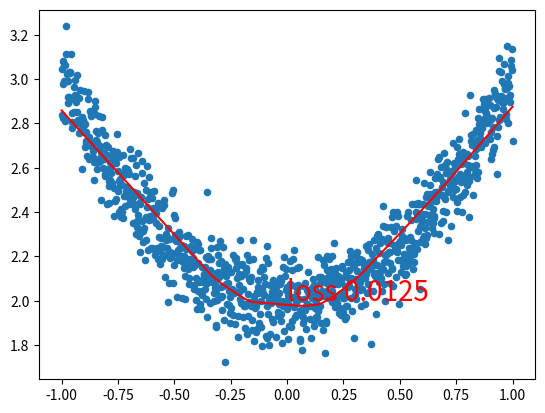

This figure's Python source:
import numpy as np
import matplotlib.pyplot as plt


def fc_forward(x, w, b=None):
    """z = x @ w + b

    全连接层(full connect)的前向传播"""
    assert x.shape[1] == w.shape[0]
    if b is None:
        return np.matmul(x, w)
    assert w.shape[1] == b.shape[0]
    return np.matmul(x, w) + b


def fc_backward(x, w, z_grad):
    """z = x @ w + b

    全连接层的反向传播
    :return: x_grad, w_grad, b_grad"""

    # x @ w = z
    # -> z.shape = x.shape[0], z.shape[1]
    assert z_grad.shape[0] == x.shape[0]
    assert z_grad.shape[1] == w.shape[1]

    x_grad = z_grad @ w.T
    w_grad = x.T @ z_grad / x.shape[0]  # 除去 batch_size!!!
    b_grad = np.mean(z_grad, axis=0)

    return x_grad, w_grad, b_grad


def relu_forward(z):
    """a = relu(z)

    relu前向传播"""
    return z * (z > 0)


def relu_backward(z, a_grad):
    """a = relu(z)

    relu反向传播"""
    return a_grad * (z > 0)


def mse_loss(y_true, y_pred):
    """loss = np.mean((y_true - y_pred) ** 2, axis=-1)

    均方误差

    :param y_true: shape = (batch_size, classes_num)
    :param y_pred: shape = (batch_size, classes_num)
    :return: shape = (batch_size,)"""
    assert y_true.shape == y_pred.shape
    return np.mean((y_true - y_pred) ** 2)


def mse_loss_grad(y_true, y_pred):
    """grad = d_loss/d_y_pred = 2 * (y_true - y_pred) * -1

    :param y_true: shape = (batch_size, classes_num)
    :param y_pred: shape = (batch_size, classes_num)
    :return: shape = (batch_size, classes_num)"""

    assert y_true.shape == y_pred.shape
    return 2 * (y_pred - y_true)


def sgd(params, grads, lr=1e-2):
    """sgd优化器

    :param params: List[ndarray]
    :param grads: List[ndarray]
    :param lr: float
    """
    assert isinstance(params, list)
    for i in range(len(params)):
        params[i] -= lr * grads[i]
    # return params


def main():
    lr = 1e-1
    hide_c = 100  # 隐藏层的通道数

    # 1. 制作数据集
    # input_c: 1, output_c: 1
    x = np.linspace(-1, 1, 1000)[:, None]  # shape(1000, 1)
    y_true = x ** 2 + 2 + np.random.normal(0, 0.1, x.shape)

    # 2. 参数初始化
    w1 = np.random.normal(0, 0.1, (1, hide_c))
    w2 = np.random.normal(0, 0.1, (hide_c, 1))
    b1 = np.zeros((hide_c,))
    b2 = np.zeros((1,))

    # 3. 训练
    # 此处省略batch_size, 方便理解
    # 网络模型: 2层全连接网络
    # loss: mse(mean square error) 均方误差
    # optim: sgd(stochastic gradient descent)  随机梯度下降. (虽然此处为批梯度下降，别在意这些细节)
    for i in range(501):
        # 1.forward
        z = fc_forward(x, w1, b1)
        a = relu_forward(z)
        y_pred = fc_forward(a, w2, b2)

        # 2. loss
        loss = mse_loss(y_true, y_pred)

        # 3. backward
        pred_grad = mse_loss_grad(y_true, y_pred)
        a_grad, w2_grad, b2_grad = fc_backward(a, w2, pred_grad)
        z_grad = relu_backward(z, a_grad)
        _, w1_grad, b1_grad = fc_backward(x, w1, z_grad)

        # 4.update
        params = [w1, w2, b1, b2]
        grads = [w1_grad, w2_grad, b1_grad, b2_grad]
        sgd(params, grads, lr)
        if i % 10 == 0:
            print(i, "%.6f" % loss)

    # 4. 作图
    plt.scatter(x, y_true, s=20)
    plt.plot(x, y_pred, "r-")
    plt.text(0, 2, "loss %.4f" % loss, fontsize=20, color="r")
    plt.show()


if __name__ == '__main__':
    main()
